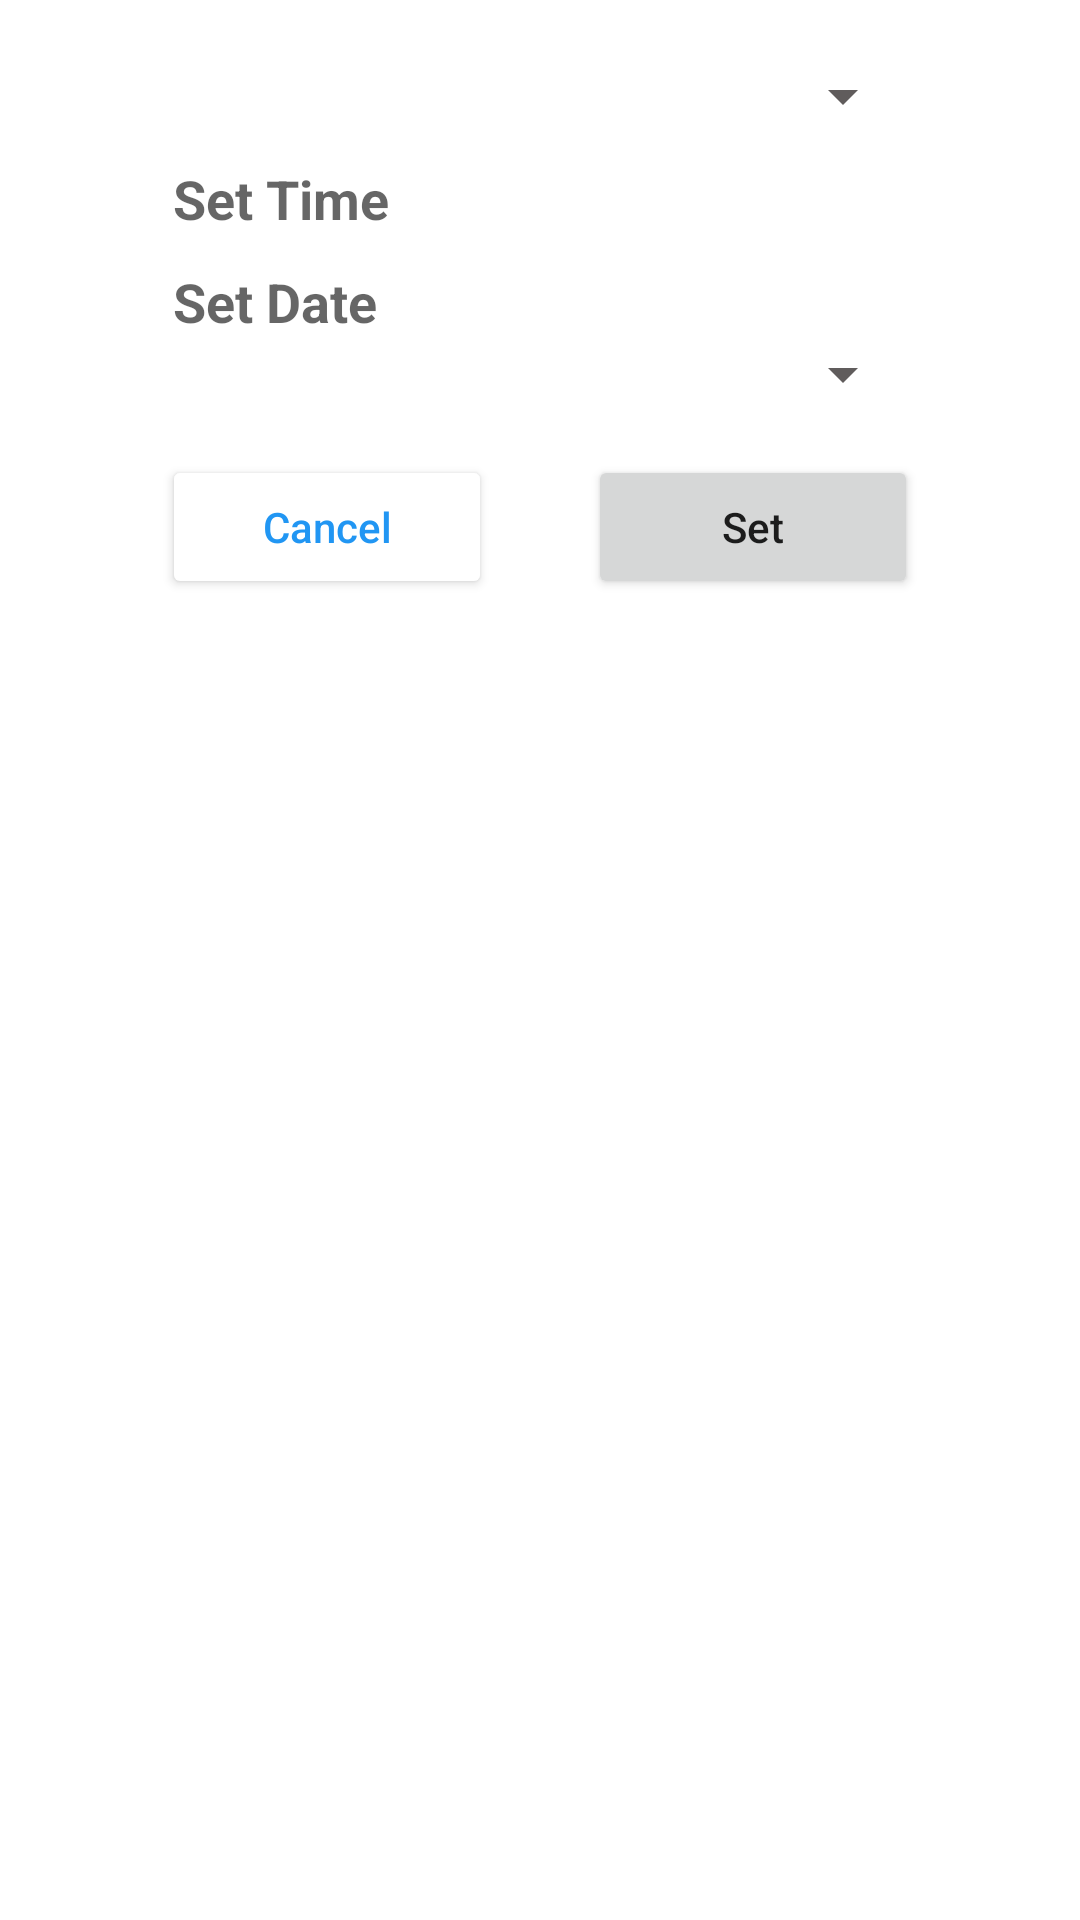

This screen was rendered from an Android layout file. Write that file and the resources it references.
<!-- AndroidManifest.xml: application theme Theme.EasyNote -->
<!-- res/layout/reminder_layout.xml -->
<?xml version="1.0" encoding="utf-8"?>
<androidx.constraintlayout.widget.ConstraintLayout
    xmlns:android="http://schemas.android.com/apk/res/android"
    xmlns:app="http://schemas.android.com/apk/res-auto"
    xmlns:tools="http://schemas.android.com/tools"
    android:layout_width="match_parent"
    android:layout_height="match_parent">

    <androidx.constraintlayout.widget.Guideline
        android:id="@+id/guideline1"
        android:layout_width="match_parent"
        android:layout_height="wrap_content"
        android:orientation="horizontal"
        app:layout_constraintGuide_percent="0.20" />

    <androidx.constraintlayout.widget.Guideline
        android:id="@+id/guideline2"
        android:layout_width="match_parent"
        android:layout_height="wrap_content"
        android:orientation="vertical"
        app:layout_constraintGuide_percent="0.15"/>

    <androidx.constraintlayout.widget.Guideline
        android:id="@+id/guideline3"
        android:layout_width="match_parent"
        android:layout_height="wrap_content"
        android:orientation="vertical"
        app:layout_constraintGuide_percent="0.85" />

    <Spinner
        android:id="@+id/timePicker"
        android:layout_width="wrap_content"
        android:layout_height="wrap_content"
        android:minWidth="250dp"
        android:layout_marginTop="20dp"
        android:spinnerMode="dropdown"
        app:layout_constraintEnd_toEndOf="@id/guideline3"
        app:layout_constraintStart_toStartOf="@id/guideline2"
        app:layout_constraintTop_toTopOf="parent" />

    <Spinner
        android:id="@+id/reminderStatus"
        android:layout_width="wrap_content"
        android:layout_height="wrap_content"
        android:minWidth="250dp"
        android:spinnerMode="dropdown"
        android:tooltipText="Reminder timing"
        app:layout_constraintEnd_toEndOf="@id/guideline3"
        app:layout_constraintStart_toStartOf="@id/guideline2"
        app:layout_constraintTop_toBottomOf="@id/btnDate" />

    <TextView
        android:id="@+id/btnTime"
        android:layout_width="wrap_content"
        android:layout_height="wrap_content"
        android:layout_marginTop="10dp"
        android:hint="Set Time"
        android:layout_marginStart="5dp"

        android:textSize="18sp"
        android:textStyle="bold"
        android:minWidth="250dp"
        android:textColor="?attr/colorOnSecondary"
        app:layout_constraintEnd_toEndOf="@id/guideline3"
        app:layout_constraintStart_toStartOf="@+id/guideline2"
        app:layout_constraintTop_toBottomOf="@+id/timePicker" />

    <TextView
        android:id="@+id/btnDate"
        android:layout_width="wrap_content"
        android:layout_height="wrap_content"
        android:layout_marginTop="10dp"
        android:layout_marginStart="5dp"
        android:minWidth="250dp"
        android:textSize="18sp"
        android:textStyle="bold"
        android:textColor="?attr/colorOnSecondary"
        android:hint="Set Date"
        app:layout_constraintEnd_toStartOf="@+id/guideline3"
        app:layout_constraintStart_toStartOf="@id/guideline2"
        app:layout_constraintTop_toBottomOf="@id/btnTime" />

    <Button
        android:id="@+id/btnCancel"
        android:layout_width="wrap_content"
        android:layout_height="wrap_content"
        android:layout_marginTop="15dp"
        android:minWidth="110dp"
        android:text="Cancel"
        android:textColor="?attr/colorPrimary"
        android:backgroundTint="?attr/colorOnPrimary"
        android:textAllCaps="false"
        app:cornerRadius="20dp"
        app:layout_constraintStart_toStartOf="@id/guideline2"
        app:layout_constraintTop_toBottomOf="@id/reminderStatus" />

    <Button
        android:id="@+id/btnOk"
        android:layout_width="wrap_content"
        android:layout_height="wrap_content"
        android:layout_marginTop="15dp"
        android:minWidth="110dp"
        android:text="Set"
        android:textAllCaps="false"
        app:cornerRadius="20dp"
        app:layout_constraintEnd_toEndOf="@id/guideline3"
        app:layout_constraintTop_toBottomOf="@+id/reminderStatus" />
</androidx.constraintlayout.widget.ConstraintLayout>
<!-- resources referenced by this layout -->
<resources>
  <style name="Theme.EasyNote" parent="Theme.MaterialComponents.DayNight.DarkActionBar">
          <item name="colorPrimary">@color/blue_500</item>
          <item name="colorPrimaryVariant">@color/blue_700</item>
          <item name="colorOnPrimary">@color/white</item>
          
          <item name="colorSecondary">@color/blue_500</item>
          <item name="colorSecondaryVariant">@color/blue_sec_500</item>
          <item name="colorOnSecondary">@color/black</item>
          <item name="android:textColorSecondary">@color/grey</item>
  
          
          <item name="colorControlHighlight">@color/blue_500</item>
  
          
          <item name="windowActionModeOverlay">true</item>
          <item name="actionModeStyle">@style/Widget.App.ActionMode</item>
  
          <item name="actionBarTheme">@style/ThemeOverlay.MaterialComponents.Dark.ActionBar</item>
          <item name="android:windowContentTransitions">true</item>
          
          <item name="android:statusBarColor" tools:targetApi="l">?attr/colorPrimaryVariant</item>
          
          <item name="android:windowActivityTransitions" tools:targetApi="lollipop">true</item>
      </style>
  <color name="blue_500">#2196f3</color>
  <color name="blue_700">#0069c0</color>
  <color name="white">#FFFFFFFF</color>
  <color name="blue_sec_500">#2979ff</color>
  <color name="black">#FF000000</color>
  <color name="grey">#605C5C</color>
  <style name="Widget.App.ActionMode" parent="Widget.AppCompat.ActionMode">
          <item name="titleTextStyle">?attr/textAppearanceHeadline6</item>
          <item name="subtitleTextStyle">?attr/textAppearanceSubtitle1</item>
          <item name="background">@color/black</item>
      </style>
</resources>
